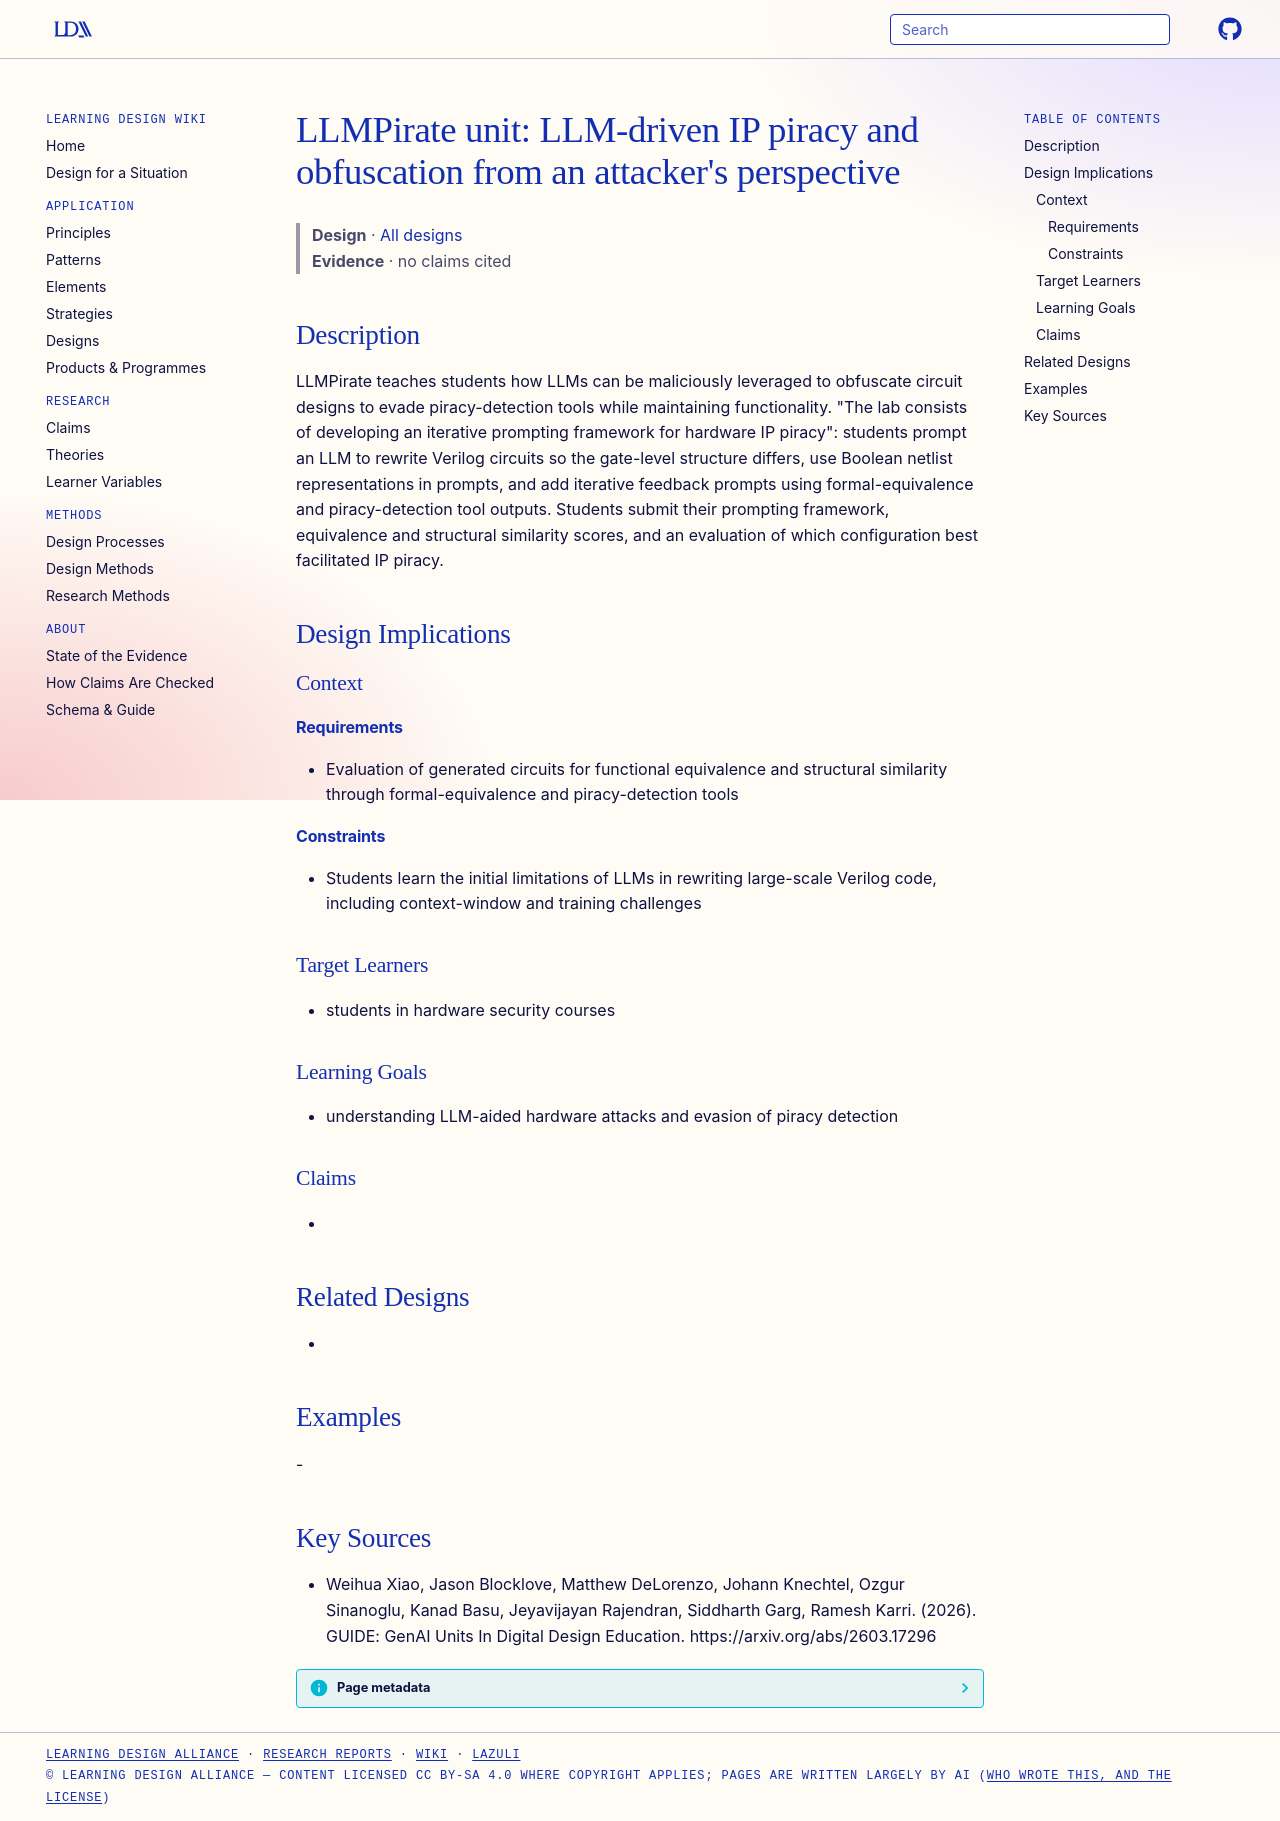

repository: Learning-Design-Alliance/learning-wiki · page: designs/llmpirate-ip-piracy-teaching-unit/index.html · generator: mkdocs

---
type: design
id: llmpirate-ip-piracy-teaching-unit
title: "LLMPirate unit: LLM-driven IP piracy and obfuscation from an attacker's perspective"
description: LLMPirate teaches students how LLMs can be maliciously leveraged to obfuscate circuit designs to evade piracy-detection tools while maintaining functionality.
status: review
generated:
  by: "process:settle-candidates"
  at: 2026-11-21
sources:
  - id: weihua-xiao-2026
    resource: "https://arxiv.org/abs/2603.17296"
    title: "Weihua Xiao, Jason Blocklove, Matthew DeLorenzo, Johann Knechtel, Ozgur Sinanoglu, Kanad Basu, Jeyavijayan Rajendran, Siddharth Garg, Ramesh Karri. (2026). GUIDE: GenAI Units In Digital Design Education. https://arxiv.org/abs/2603.17296"
    author: Weihua Xiao, Jason Blocklove, Matthew DeLorenzo, Johann Knechtel, Ozgur Sinanoglu, Kanad Basu, Jeyavijayan Rajendran, Siddharth Garg, Ramesh Karri
---

# LLMPirate unit: LLM-driven IP piracy and obfuscation from an attacker's perspective

> **Design** · [All designs](index.md)
> **Evidence** · no claims cited

## Description
LLMPirate teaches students how LLMs can be maliciously leveraged to obfuscate circuit designs to evade piracy-detection tools while maintaining functionality. "The lab consists of developing an iterative prompting framework for hardware IP piracy": students prompt an LLM to rewrite Verilog circuits so the gate-level structure differs, use Boolean netlist representations in prompts, and add iterative feedback prompts using formal-equivalence and piracy-detection tool outputs. Students submit their prompting framework, equivalence and structural similarity scores, and an evaluation of which configuration best facilitated IP piracy.

## Design Implications

### Context
#### Requirements
- Evaluation of generated circuits for functional equivalence and structural similarity through formal-equivalence and piracy-detection tools
#### Constraints
- Students learn the initial limitations of LLMs in rewriting large-scale Verilog code, including context-window and training challenges

### Target Learners
- students in hardware security courses

### Learning Goals
- understanding LLM-aided hardware attacks and evasion of piracy detection

### Claims
- 

## Related Designs
- 

## Examples
-

## Key Sources
- Weihua Xiao, Jason Blocklove, Matthew DeLorenzo, Johann Knechtel, Ozgur Sinanoglu, Kanad Basu, Jeyavijayan Rajendran, Siddharth Garg, Ramesh Karri. (2026). GUIDE: GenAI Units In Digital Design Education. https://arxiv.org/abs/2603.17296
